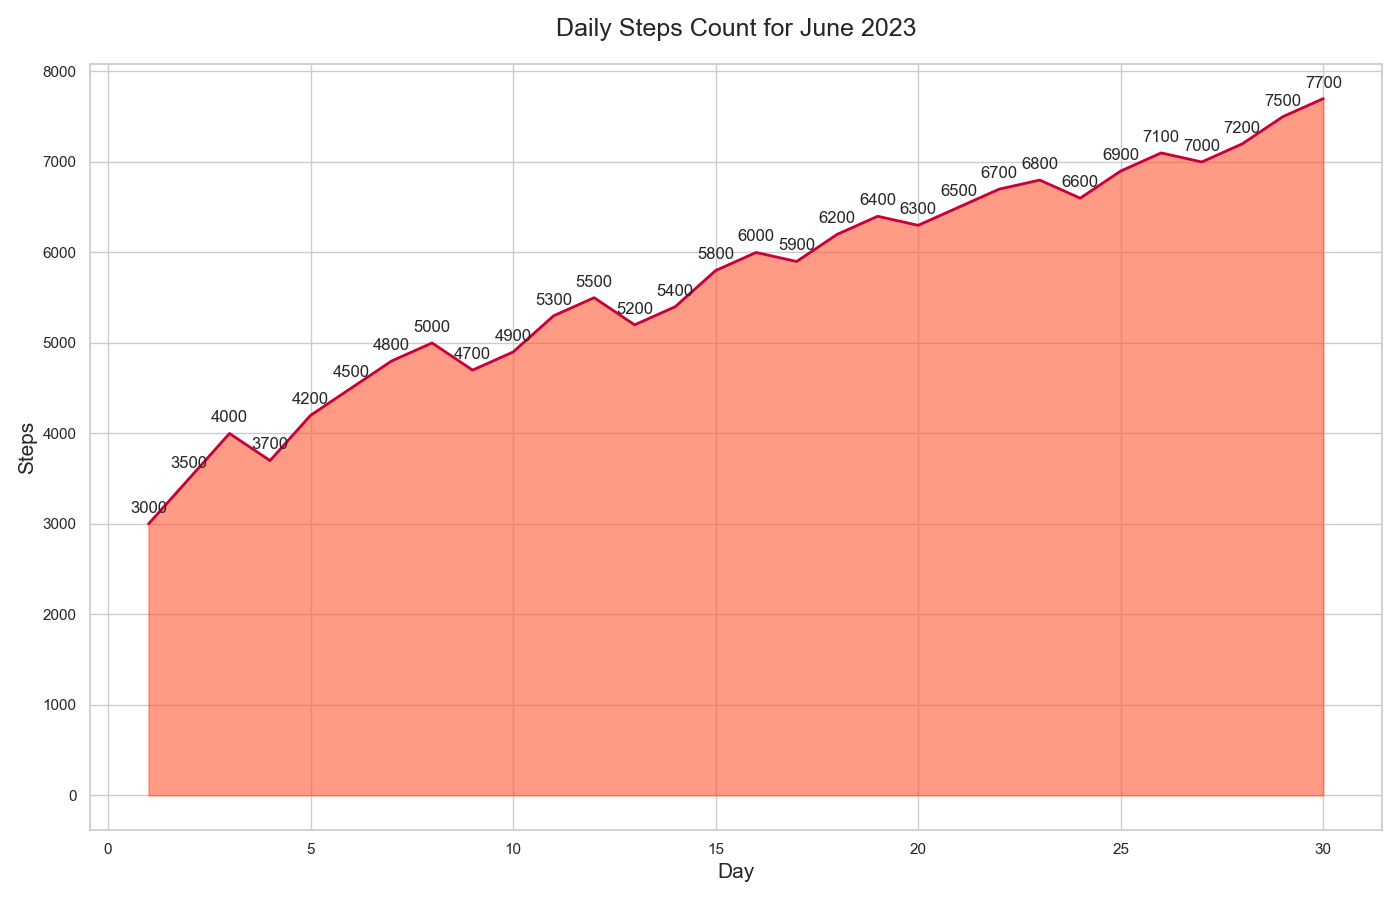

Values plotted in this chart, from the file beside it:
Day, Steps
1, 3000
2, 3500
3, 4000
4, 3700
5, 4200
6, 4500
7, 4800
8, 5000
9, 4700
10, 4900
11, 5300
12, 5500
13, 5200
14, 5400
15, 5800
16, 6000
17, 5900
18, 6200
19, 6400
20, 6300
21, 6500
22, 6700
23, 6800
24, 6600
25, 6900
26, 7100
27, 7000
28, 7200
29, 7500
30, 7700
